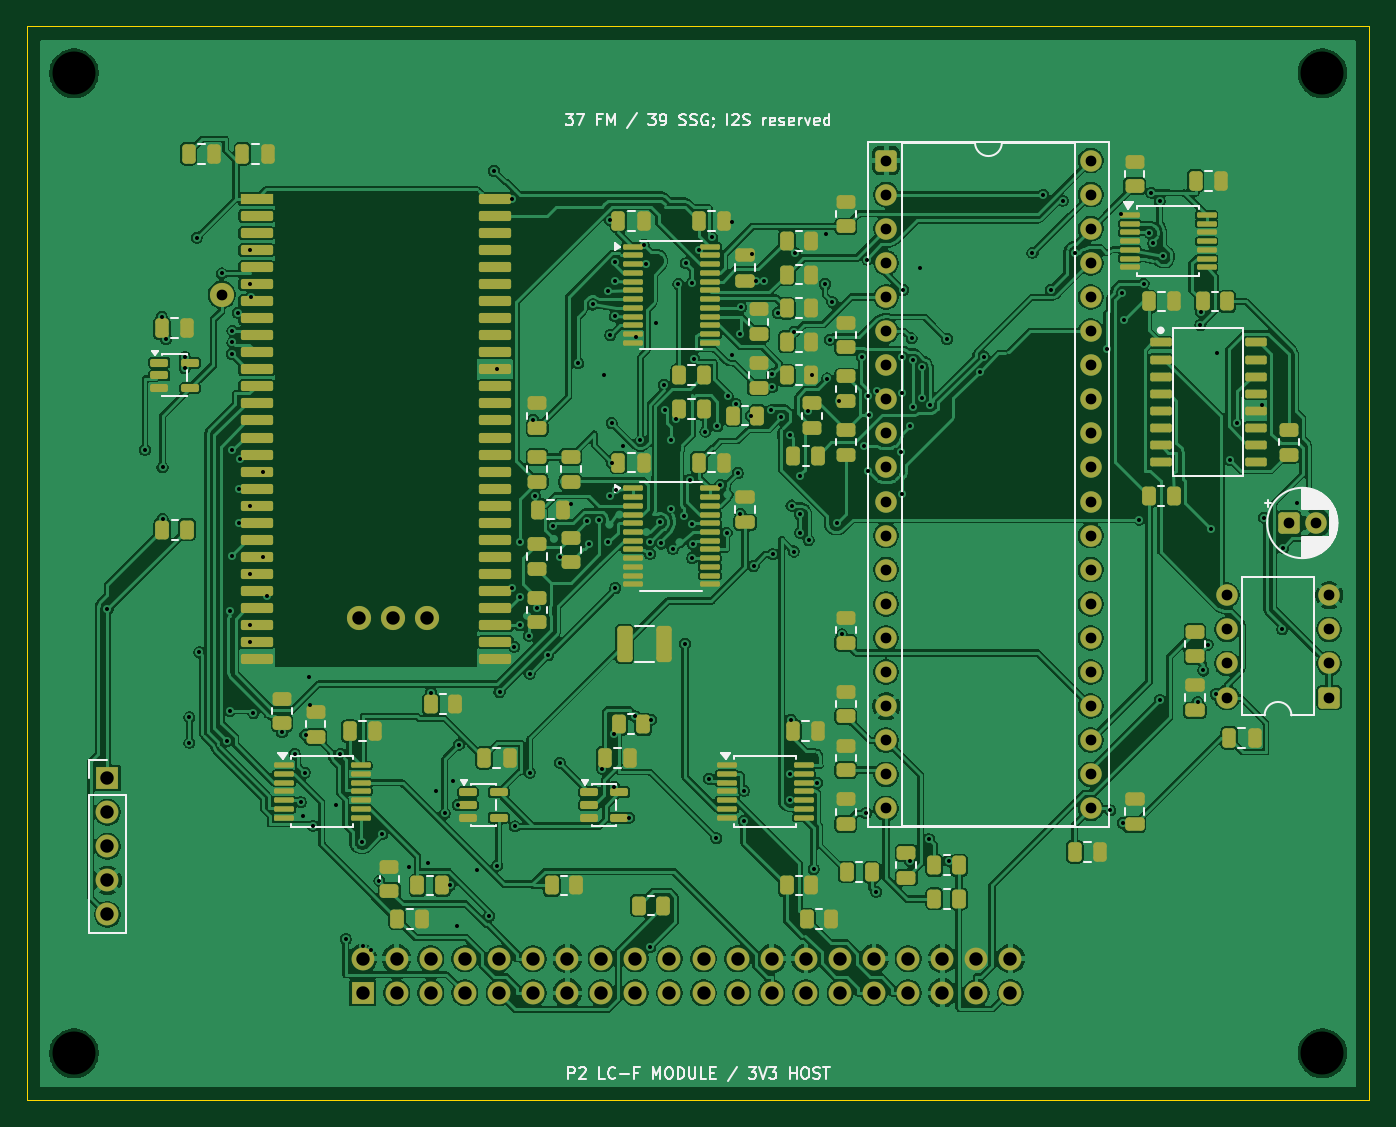
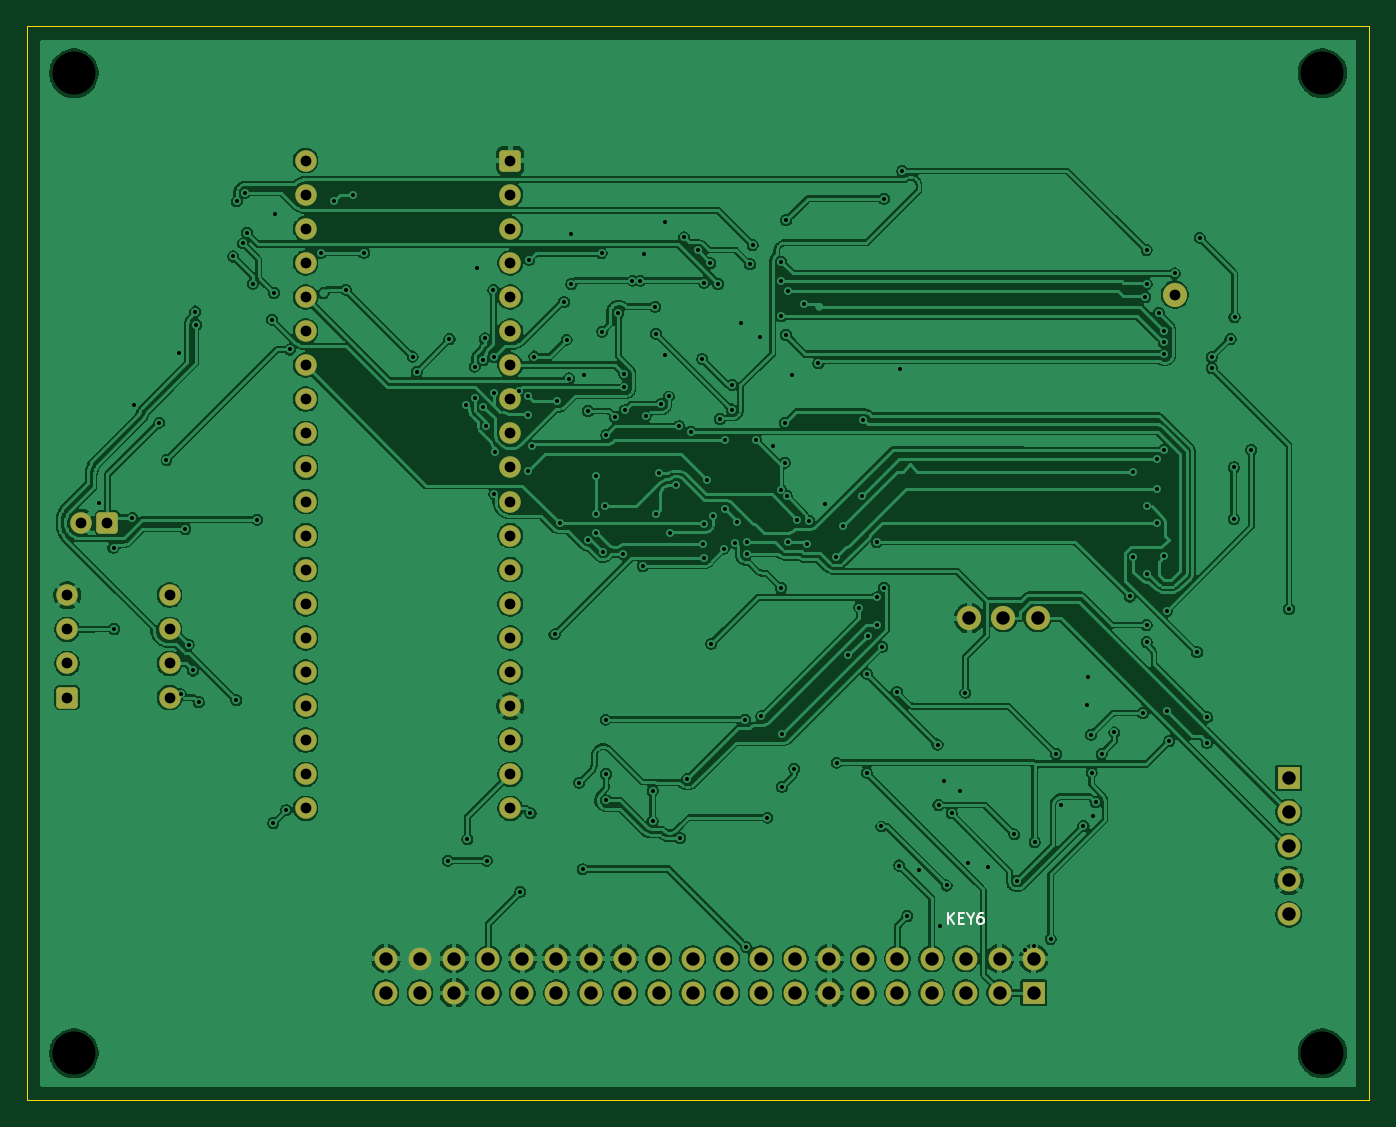
Circuit board: 9 layer files. Board 100.0 x 80.0 mm.
- bottom_copper: p2-ym2203-lc-f-B_Cu.gbl (364677 bytes)
- bottom_mask: p2-ym2203-lc-f-B_Mask.gbs (3881 bytes)
- bottom_silk: p2-ym2203-lc-f-B_Silkscreen.gbo (5403 bytes)
- outline: p2-ym2203-lc-f-Edge_Cuts.gm1 (625 bytes)
- top_copper: p2-ym2203-lc-f-F_Cu.gtl (449785 bytes)
- top_mask: p2-ym2203-lc-f-F_Mask.gts (14212 bytes)
- top_silk: p2-ym2203-lc-f-F_Silkscreen.gto (50612 bytes)
- drill: p2-ym2203-lc-f-NPTH.drl (372 bytes)
- drill: p2-ym2203-lc-f-PTH.drl (5257 bytes)

=== bottom_copper: p2-ym2203-lc-f-B_Cu.gbl (364677 bytes, source omitted) ===
=== bottom_mask: p2-ym2203-lc-f-B_Mask.gbs ===
%TF.GenerationSoftware,KiCad,Pcbnew,10.0.5*%
%TF.CreationDate,2026-11-19T09:29:07+09:00*%
%TF.ProjectId,p2-ym2203-lc-f,70322d79-6d32-4323-9033-2d6c632d662e,LC-F*%
%TF.SameCoordinates,Original*%
%TF.FileFunction,Soldermask,Bot*%
%TF.FilePolarity,Negative*%
%FSLAX46Y46*%
G04 Gerber Fmt 4.6, Leading zero omitted, Abs format (unit mm)*
G04 Created by KiCad (PCBNEW 10.0.5) date 2026-11-19 09:29:07*
%MOMM*%
%LPD*%
G01*
G04 APERTURE LIST*
G04 Aperture macros list*
%AMRoundRect*
0 Rectangle with rounded corners*
0 $1 Rounding radius*
0 $2 $3 $4 $5 $6 $7 $8 $9 X,Y pos of 4 corners*
0 Add a 4 corners polygon primitive as box body*
4,1,4,$2,$3,$4,$5,$6,$7,$8,$9,$2,$3,0*
0 Add four circle primitives for the rounded corners*
1,1,$1+$1,$2,$3*
1,1,$1+$1,$4,$5*
1,1,$1+$1,$6,$7*
1,1,$1+$1,$8,$9*
0 Add four rect primitives between the rounded corners*
20,1,$1+$1,$2,$3,$4,$5,0*
20,1,$1+$1,$4,$5,$6,$7,0*
20,1,$1+$1,$6,$7,$8,$9,0*
20,1,$1+$1,$8,$9,$2,$3,0*%
G04 Aperture macros list end*
%ADD10R,1.700000X1.700000*%
%ADD11C,1.700000*%
%ADD12RoundRect,0.250000X0.550000X0.550000X-0.550000X0.550000X-0.550000X-0.550000X0.550000X-0.550000X0*%
%ADD13C,1.600000*%
%ADD14RoundRect,0.250000X-0.550000X-0.550000X0.550000X-0.550000X0.550000X0.550000X-0.550000X0.550000X0*%
%ADD15O,1.800000X1.800000*%
%ADD16O,1.700000X1.700000*%
G04 APERTURE END LIST*
D10*
%TO.C,JSWD*%
X6000000Y-56000000D03*
D11*
X6000000Y-58540000D03*
X6000000Y-61080000D03*
X6000000Y-63620000D03*
X6000000Y-66160000D03*
%TD*%
D12*
%TO.C,UAF*%
X97000000Y-50000000D03*
D13*
X97000000Y-47460000D03*
X97000000Y-44920000D03*
X97000000Y-42380000D03*
X89380000Y-42380000D03*
X89380000Y-44920000D03*
X89380000Y-47460000D03*
X89380000Y-50000000D03*
%TD*%
D14*
%TO.C,CRB*%
X94000000Y-37000000D03*
D13*
X96000000Y-37000000D03*
%TD*%
D15*
%TO.C,USOURCE*%
X24720000Y-44095000D03*
X29800000Y-44095000D03*
X27260000Y-44095000D03*
X14500000Y-20000000D03*
%TD*%
D14*
%TO.C,U12*%
X64000000Y-10000000D03*
D13*
X64000000Y-12540000D03*
X64000000Y-15080000D03*
X64000000Y-17620000D03*
X64000000Y-20160000D03*
X64000000Y-22700000D03*
X64000000Y-25240000D03*
X64000000Y-27780000D03*
X64000000Y-30320000D03*
X64000000Y-32860000D03*
X64000000Y-35400000D03*
X64000000Y-37940000D03*
X64000000Y-40480000D03*
X64000000Y-43020000D03*
X64000000Y-45560000D03*
X64000000Y-48100000D03*
X64000000Y-50640000D03*
X64000000Y-53180000D03*
X64000000Y-55720000D03*
X64000000Y-58260000D03*
X79240000Y-58260000D03*
X79240000Y-55720000D03*
X79240000Y-53180000D03*
X79240000Y-50640000D03*
X79240000Y-48100000D03*
X79240000Y-45560000D03*
X79240000Y-43020000D03*
X79240000Y-40480000D03*
X79240000Y-37940000D03*
X79240000Y-35400000D03*
X79240000Y-32860000D03*
X79240000Y-30320000D03*
X79240000Y-27780000D03*
X79240000Y-25240000D03*
X79240000Y-22700000D03*
X79240000Y-20160000D03*
X79240000Y-17620000D03*
X79240000Y-15080000D03*
X79240000Y-12540000D03*
X79240000Y-10000000D03*
%TD*%
D10*
%TO.C,JMOD*%
X25000000Y-72000000D03*
D16*
X25000000Y-69460000D03*
X27540000Y-72000000D03*
X27540000Y-69460000D03*
X30080000Y-72000000D03*
X30080000Y-69460000D03*
X32620000Y-72000000D03*
X32620000Y-69460000D03*
X35160000Y-72000000D03*
X35160000Y-69460000D03*
X37700000Y-72000000D03*
X37700000Y-69460000D03*
X40240000Y-72000000D03*
X40240000Y-69460000D03*
X42780000Y-72000000D03*
X42780000Y-69460000D03*
X45320000Y-72000000D03*
X45320000Y-69460000D03*
X47860000Y-72000000D03*
X47860000Y-69460000D03*
X50400000Y-72000000D03*
X50400000Y-69460000D03*
X52940000Y-72000000D03*
X52940000Y-69460000D03*
X55480000Y-72000000D03*
X55480000Y-69460000D03*
X58020000Y-72000000D03*
X58020000Y-69460000D03*
X60560000Y-72000000D03*
X60560000Y-69460000D03*
X63100000Y-72000000D03*
X63100000Y-69460000D03*
X65640000Y-72000000D03*
X65640000Y-69460000D03*
X68180000Y-72000000D03*
X68180000Y-69460000D03*
X70720000Y-72000000D03*
X70720000Y-69460000D03*
X73260000Y-72000000D03*
X73260000Y-69460000D03*
%TD*%
M02*

=== bottom_silk: p2-ym2203-lc-f-B_Silkscreen.gbo ===
%TF.GenerationSoftware,KiCad,Pcbnew,10.0.5*%
%TF.CreationDate,2026-11-19T09:29:07+09:00*%
%TF.ProjectId,p2-ym2203-lc-f,70322d79-6d32-4323-9033-2d6c632d662e,LC-F*%
%TF.SameCoordinates,Original*%
%TF.FileFunction,Legend,Bot*%
%TF.FilePolarity,Positive*%
%FSLAX46Y46*%
G04 Gerber Fmt 4.6, Leading zero omitted, Abs format (unit mm)*
G04 Created by KiCad (PCBNEW 10.0.5) date 2026-11-19 09:29:07*
%MOMM*%
%LPD*%
G01*
G04 APERTURE LIST*
G04 Aperture macros list*
%AMRoundRect*
0 Rectangle with rounded corners*
0 $1 Rounding radius*
0 $2 $3 $4 $5 $6 $7 $8 $9 X,Y pos of 4 corners*
0 Add a 4 corners polygon primitive as box body*
4,1,4,$2,$3,$4,$5,$6,$7,$8,$9,$2,$3,0*
0 Add four circle primitives for the rounded corners*
1,1,$1+$1,$2,$3*
1,1,$1+$1,$4,$5*
1,1,$1+$1,$6,$7*
1,1,$1+$1,$8,$9*
0 Add four rect primitives between the rounded corners*
20,1,$1+$1,$2,$3,$4,$5,0*
20,1,$1+$1,$4,$5,$6,$7,0*
20,1,$1+$1,$6,$7,$8,$9,0*
20,1,$1+$1,$8,$9,$2,$3,0*%
G04 Aperture macros list end*
%ADD10C,0.120000*%
%ADD11R,1.700000X1.700000*%
%ADD12C,1.700000*%
%ADD13RoundRect,0.250000X0.550000X0.550000X-0.550000X0.550000X-0.550000X-0.550000X0.550000X-0.550000X0*%
%ADD14C,1.600000*%
%ADD15RoundRect,0.250000X-0.550000X-0.550000X0.550000X-0.550000X0.550000X0.550000X-0.550000X0.550000X0*%
%ADD16O,1.800000X1.800000*%
%ADD17O,1.700000X1.700000*%
G04 APERTURE END LIST*
D10*
X31375237Y-66863855D02*
X31375237Y-66063855D01*
X30918094Y-66863855D02*
X31260952Y-66406712D01*
X30918094Y-66063855D02*
X31375237Y-66520998D01*
X30575237Y-66444807D02*
X30308571Y-66444807D01*
X30194285Y-66863855D02*
X30575237Y-66863855D01*
X30575237Y-66863855D02*
X30575237Y-66063855D01*
X30575237Y-66063855D02*
X30194285Y-66063855D01*
X29699046Y-66482902D02*
X29699046Y-66863855D01*
X29965713Y-66063855D02*
X29699046Y-66482902D01*
X29699046Y-66482902D02*
X29432380Y-66063855D01*
X28822856Y-66063855D02*
X28975237Y-66063855D01*
X28975237Y-66063855D02*
X29051428Y-66101950D01*
X29051428Y-66101950D02*
X29089523Y-66140045D01*
X29089523Y-66140045D02*
X29165713Y-66254331D01*
X29165713Y-66254331D02*
X29203809Y-66406712D01*
X29203809Y-66406712D02*
X29203809Y-66711474D01*
X29203809Y-66711474D02*
X29165713Y-66787664D01*
X29165713Y-66787664D02*
X29127618Y-66825760D01*
X29127618Y-66825760D02*
X29051428Y-66863855D01*
X29051428Y-66863855D02*
X28899047Y-66863855D01*
X28899047Y-66863855D02*
X28822856Y-66825760D01*
X28822856Y-66825760D02*
X28784761Y-66787664D01*
X28784761Y-66787664D02*
X28746666Y-66711474D01*
X28746666Y-66711474D02*
X28746666Y-66520998D01*
X28746666Y-66520998D02*
X28784761Y-66444807D01*
X28784761Y-66444807D02*
X28822856Y-66406712D01*
X28822856Y-66406712D02*
X28899047Y-66368617D01*
X28899047Y-66368617D02*
X29051428Y-66368617D01*
X29051428Y-66368617D02*
X29127618Y-66406712D01*
X29127618Y-66406712D02*
X29165713Y-66444807D01*
X29165713Y-66444807D02*
X29203809Y-66520998D01*
%LPC*%
D11*
%TO.C,JSWD*%
X6000000Y-56000000D03*
D12*
X6000000Y-58540000D03*
X6000000Y-61080000D03*
X6000000Y-63620000D03*
X6000000Y-66160000D03*
%TD*%
D13*
%TO.C,UAF*%
X97000000Y-50000000D03*
D14*
X97000000Y-47460000D03*
X97000000Y-44920000D03*
X97000000Y-42380000D03*
X89380000Y-42380000D03*
X89380000Y-44920000D03*
X89380000Y-47460000D03*
X89380000Y-50000000D03*
%TD*%
D15*
%TO.C,CRB*%
X94000000Y-37000000D03*
D14*
X96000000Y-37000000D03*
%TD*%
D16*
%TO.C,USOURCE*%
X24720000Y-44095000D03*
X29800000Y-44095000D03*
X27260000Y-44095000D03*
X14500000Y-20000000D03*
%TD*%
D15*
%TO.C,U12*%
X64000000Y-10000000D03*
D14*
X64000000Y-12540000D03*
X64000000Y-15080000D03*
X64000000Y-17620000D03*
X64000000Y-20160000D03*
X64000000Y-22700000D03*
X64000000Y-25240000D03*
X64000000Y-27780000D03*
X64000000Y-30320000D03*
X64000000Y-32860000D03*
X64000000Y-35400000D03*
X64000000Y-37940000D03*
X64000000Y-40480000D03*
X64000000Y-43020000D03*
X64000000Y-45560000D03*
X64000000Y-48100000D03*
X64000000Y-50640000D03*
X64000000Y-53180000D03*
X64000000Y-55720000D03*
X64000000Y-58260000D03*
X79240000Y-58260000D03*
X79240000Y-55720000D03*
X79240000Y-53180000D03*
X79240000Y-50640000D03*
X79240000Y-48100000D03*
X79240000Y-45560000D03*
X79240000Y-43020000D03*
X79240000Y-40480000D03*
X79240000Y-37940000D03*
X79240000Y-35400000D03*
X79240000Y-32860000D03*
X79240000Y-30320000D03*
X79240000Y-27780000D03*
X79240000Y-25240000D03*
X79240000Y-22700000D03*
X79240000Y-20160000D03*
X79240000Y-17620000D03*
X79240000Y-15080000D03*
X79240000Y-12540000D03*
X79240000Y-10000000D03*
%TD*%
D11*
%TO.C,JMOD*%
X25000000Y-72000000D03*
D17*
X25000000Y-69460000D03*
X27540000Y-72000000D03*
X27540000Y-69460000D03*
X30080000Y-72000000D03*
X30080000Y-69460000D03*
X32620000Y-72000000D03*
X32620000Y-69460000D03*
X35160000Y-72000000D03*
X35160000Y-69460000D03*
X37700000Y-72000000D03*
X37700000Y-69460000D03*
X40240000Y-72000000D03*
X40240000Y-69460000D03*
X42780000Y-72000000D03*
X42780000Y-69460000D03*
X45320000Y-72000000D03*
X45320000Y-69460000D03*
X47860000Y-72000000D03*
X47860000Y-69460000D03*
X50400000Y-72000000D03*
X50400000Y-69460000D03*
X52940000Y-72000000D03*
X52940000Y-69460000D03*
X55480000Y-72000000D03*
X55480000Y-69460000D03*
X58020000Y-72000000D03*
X58020000Y-69460000D03*
X60560000Y-72000000D03*
X60560000Y-69460000D03*
X63100000Y-72000000D03*
X63100000Y-69460000D03*
X65640000Y-72000000D03*
X65640000Y-69460000D03*
X68180000Y-72000000D03*
X68180000Y-69460000D03*
X70720000Y-72000000D03*
X70720000Y-69460000D03*
X73260000Y-72000000D03*
X73260000Y-69460000D03*
%TD*%
%LPD*%
M02*

=== outline: p2-ym2203-lc-f-Edge_Cuts.gm1 ===
%TF.GenerationSoftware,KiCad,Pcbnew,10.0.5*%
%TF.CreationDate,2026-11-19T09:29:07+09:00*%
%TF.ProjectId,p2-ym2203-lc-f,70322d79-6d32-4323-9033-2d6c632d662e,LC-F*%
%TF.SameCoordinates,Original*%
%TF.FileFunction,Profile,NP*%
%FSLAX46Y46*%
G04 Gerber Fmt 4.6, Leading zero omitted, Abs format (unit mm)*
G04 Created by KiCad (PCBNEW 10.0.5) date 2026-11-19 09:29:07*
%MOMM*%
%LPD*%
G01*
G04 APERTURE LIST*
%TA.AperFunction,Profile*%
%ADD10C,0.050000*%
%TD*%
G04 APERTURE END LIST*
D10*
X0Y0D02*
X100000000Y0D01*
X0Y-80000000D02*
X0Y0D01*
X100000000Y0D02*
X100000000Y-80000000D01*
X100000000Y-80000000D02*
X0Y-80000000D01*
M02*

=== top_copper: p2-ym2203-lc-f-F_Cu.gtl (449785 bytes, source omitted) ===
=== top_mask: p2-ym2203-lc-f-F_Mask.gts (14212 bytes, source omitted) ===
=== top_silk: p2-ym2203-lc-f-F_Silkscreen.gto (50612 bytes, source omitted) ===
=== drill: p2-ym2203-lc-f-NPTH.drl ===
M48
; DRILL file KiCad 10.0.5 date 2026-11-19T09:29:08
; FORMAT={-:-/ absolute / metric / decimal}
; #@! TF.CreationDate,2026-11-19T09:29:08+09:00
; #@! TF.GenerationSoftware,Kicad,Pcbnew,10.0.5
; #@! TF.FileFunction,NonPlated,1,2,NPTH
FMAT,2
METRIC
; #@! TA.AperFunction,NonPlated,NPTH,ComponentDrill
T1C3.200
%
G90
G05
T1
X3.5Y-3.5
X3.5Y-76.5
X96.5Y-3.5
X96.5Y-76.5
M30

=== drill: p2-ym2203-lc-f-PTH.drl (5257 bytes, source omitted) ===
